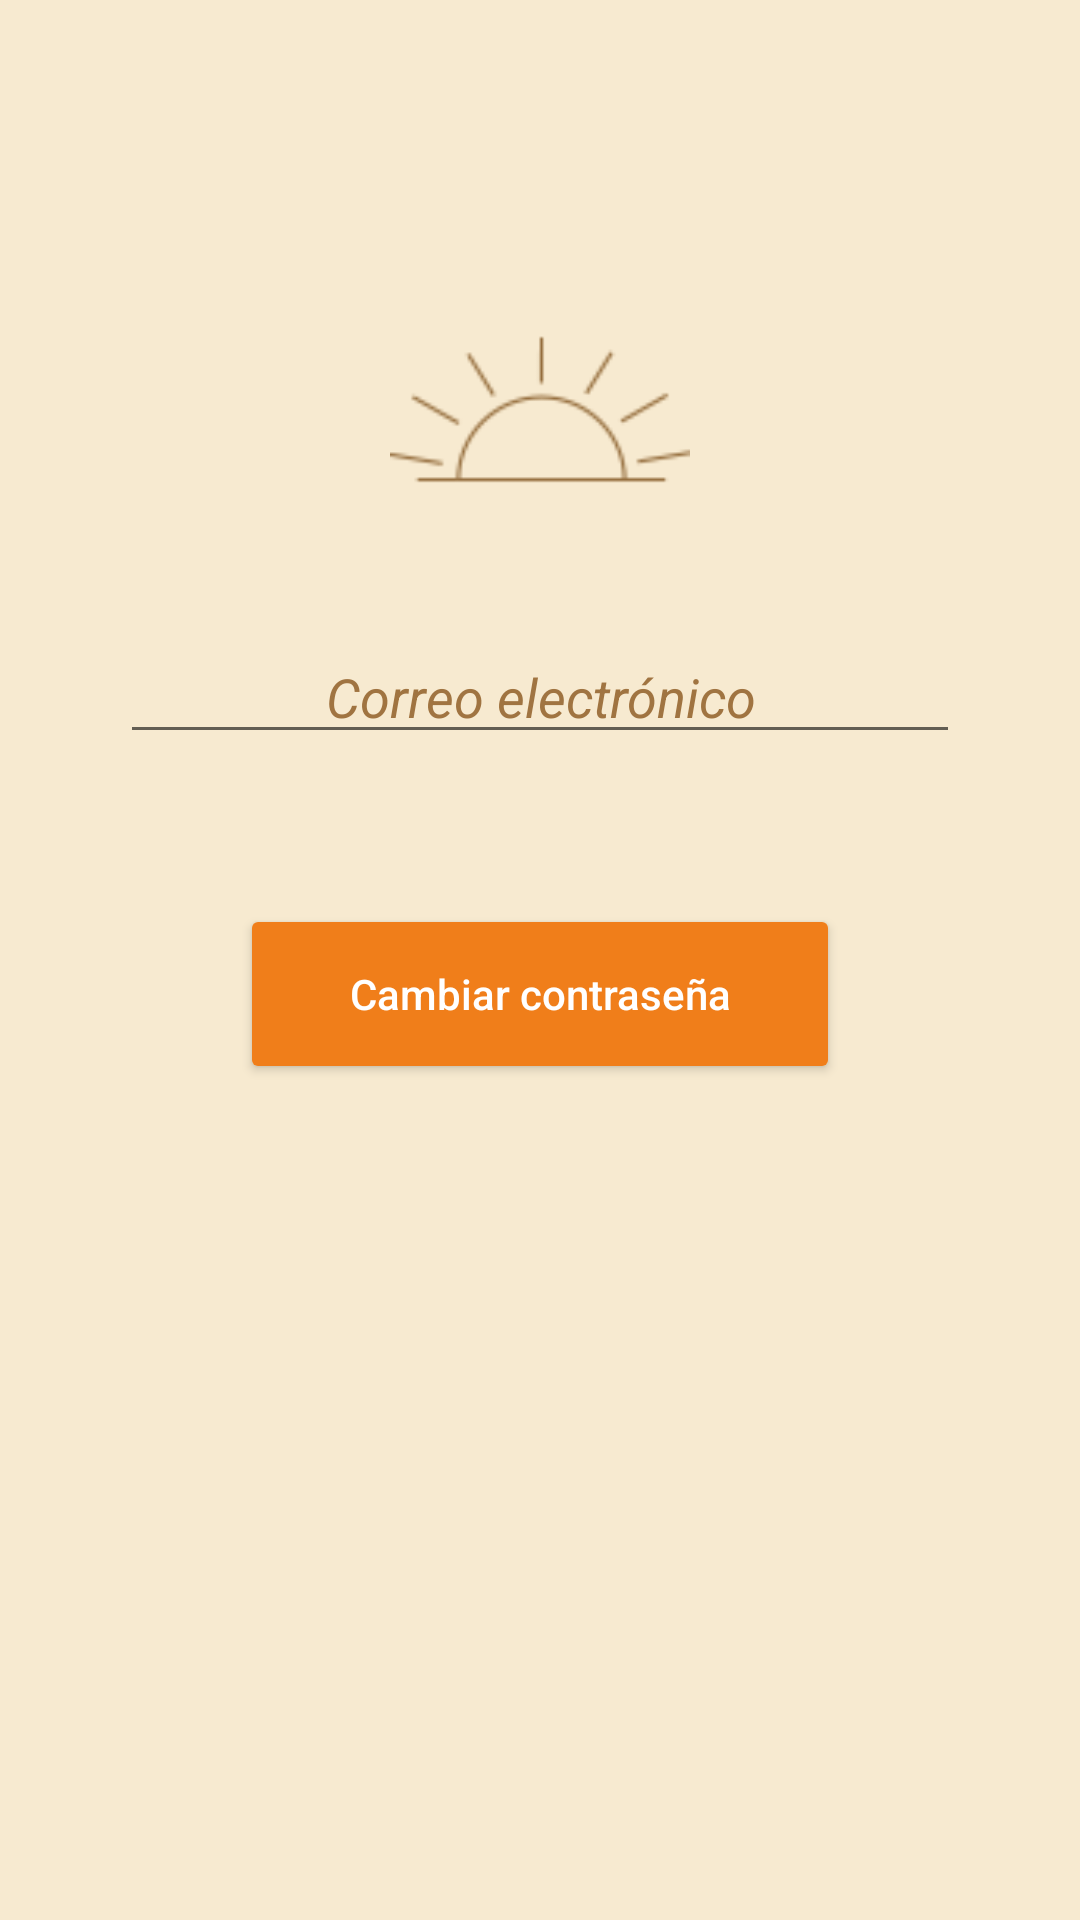

Reconstruct the res/layout file that produces this screen, plus the resources it refers to.
<!-- AndroidManifest.xml: application theme Theme.Ser -->
<!-- res/layout/activity_recuperar_password.xml -->
<?xml version="1.0" encoding="utf-8"?>
<LinearLayout xmlns:android="http://schemas.android.com/apk/res/android"
    android:layout_width="match_parent"
    android:layout_height="match_parent"
    xmlns:tools="http://schemas.android.com/tools"
    xmlns:app="http://schemas.android.com/apk/res-auto"
    android:orientation="vertical"
    android:padding="40dp"
    android:background="@color/fondo"
    tools:context=".RecuperarPasswordActivity">

    <ImageView
        android:id="@+id/imageView3"
        android:layout_width="100dp"
        android:layout_height="115dp"
        android:layout_marginTop="40dp"
        android:layout_gravity="center"
        app:srcCompat="@drawable/sol3"/>

    <EditText
        android:id="@+id/edit_recuperaContra"
        android:layout_width="match_parent"
        android:layout_height="wrap_content"
        android:textAlignment="center"
        android:hint="@string/correo_elecetronico"
        android:textStyle="italic"
        android:textColorHint="@color/cafecito"
        android:textColorHighlight="@color/cafecito"
        android:layout_marginTop="15dp"
        android:textColor="@color/titulos"/>

    <Button
        android:id="@+id/btnCambioContra"
        android:layout_width="200dp"
        android:layout_height="60dp"
        android:layout_gravity="center_horizontal"
        android:layout_marginTop="50dp"
        android:backgroundTint="@color/btnFuerte"
        android:text="@string/btncambiarContra"
        android:elevation="5dp"
        android:textAllCaps="false"
        android:textColor="@color/white"
        app:cornerRadius="30dp" />
</LinearLayout>
<!-- resources referenced by this layout -->
<resources>
  <color name="btnFuerte">#f07e1a</color>
  <color name="cafecito">#A07441</color>
  <color name="fondo">#f7ead0</color>
  <color name="titulos">#956c3b</color>
  <color name="white">#FFFFFFFF</color>
  <!-- drawable sol3: png bitmap (drawable, 3140 bytes) -->
  <string name="btncambiarContra">Cambiar contraseña</string>
  <string name="correo_elecetronico">Correo electrónico</string>
  <style name="Theme.Ser" parent="Theme.MaterialComponents.DayNight.NoActionBar">
          
          <item name="colorPrimary">@color/btnClaro</item>
          <item name="colorPrimaryVariant">@color/btnFuerte</item>
          <item name="colorOnPrimary">@color/fondo</item>
          
          <item name="colorSecondary">@color/degradadoNaranja</item>
          <item name="colorSecondaryVariant">@color/white</item>
          <item name="colorOnSecondary">@color/black</item>
          
          <item name="android:statusBarColor" tools:targetApi="l">?attr/colorPrimaryVariant</item>
          
      </style>
  <color name="btnClaro">#d0e5f2</color>
  <color name="degradadoNaranja">#f39542</color>
  <color name="black">#FF000000</color>
</resources>
